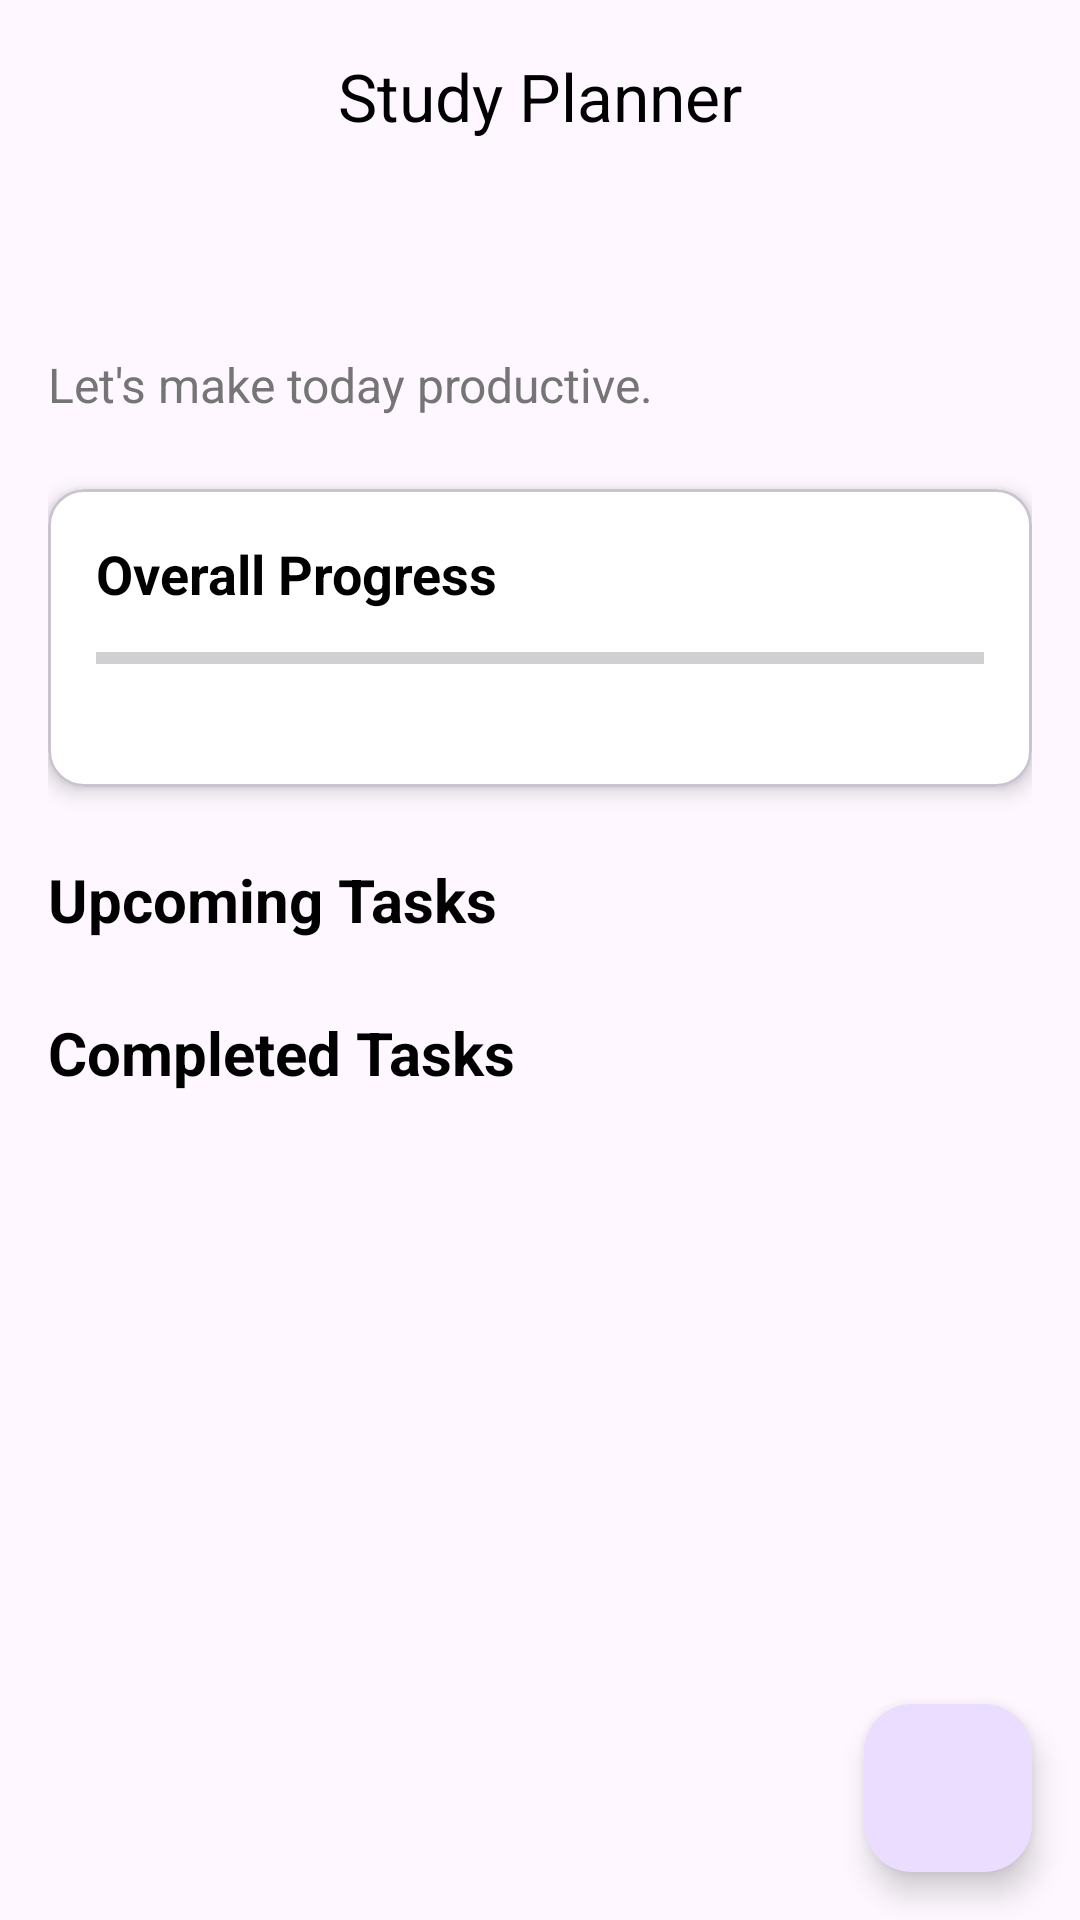

Produce the Android XML layout that renders to this screen, including the resource entries it uses.
<!-- AndroidManifest.xml: application theme Theme.StudyPlanner -->
<!-- res/layout/fragment_dashboard.xml -->
<?xml version="1.0" encoding="utf-8"?>
<androidx.coordinatorlayout.widget.CoordinatorLayout xmlns:android="http://schemas.android.com/apk/res/android"
    xmlns:app="http://schemas.android.com/apk/res-auto"
    xmlns:tools="http://schemas.android.com/tools"
    android:layout_width="match_parent"
    android:layout_height="match_parent"
    tools:context=".ui.main.DashboardFragment">

    <com.google.android.material.appbar.AppBarLayout
        android:id="@+id/app_bar_layout"
        android:layout_width="match_parent"
        android:layout_height="wrap_content"
        android:background="?android:attr/colorBackground"
        app:elevation="0dp">

        <com.google.android.material.appbar.MaterialToolbar
            android:id="@+id/toolbar"
            android:layout_width="match_parent"
            android:layout_height="?attr/actionBarSize"
            app:title="Study Planner"
            app:titleCentered="true"
            app:titleTextColor="@color/black_text" />

    </com.google.android.material.appbar.AppBarLayout>

    <androidx.core.widget.NestedScrollView
        android:layout_width="match_parent"
        android:layout_height="match_parent"
        app:layout_behavior="@string/appbar_scrolling_view_behavior">

        <LinearLayout
            android:layout_width="match_parent"
            android:layout_height="wrap_content"
            android:orientation="vertical"
            android:padding="16dp">

            <TextView
                android:id="@+id/tv_greeting"
                android:layout_width="wrap_content"
                android:layout_height="wrap_content"
                android:textColor="@color/black_text"
                android:textSize="28sp"
                android:textStyle="bold"
                tools:text="Hello, Alex!" />

            <TextView
                android:id="@+id/tv_productive_prompt"
                android:layout_width="wrap_content"
                android:layout_height="wrap_content"
                android:text="Let's make today productive."
                android:textColor="@color/grey_text"
                android:textSize="16sp" />

            <com.google.android.material.card.MaterialCardView
                android:layout_width="match_parent"
                android:layout_height="wrap_content"
                android:layout_marginTop="24dp"
                app:cardBackgroundColor="@color/white"
                app:cardCornerRadius="12dp"
                app:cardElevation="4dp">

                <LinearLayout
                    android:layout_width="match_parent"
                    android:layout_height="wrap_content"
                    android:orientation="vertical"
                    android:padding="16dp">

                    <TextView
                        android:layout_width="wrap_content"
                        android:layout_height="wrap_content"
                        android:text="Overall Progress"
                        android:textColor="@color/black_text"
                        android:textSize="18sp"
                        android:textStyle="bold" />

                    <ProgressBar
                        android:id="@+id/progress_bar"
                        style="?android:attr/progressBarStyleHorizontal"
                        android:layout_width="match_parent"
                        android:layout_height="wrap_content"
                        android:layout_marginTop="8dp"
                        android:progressTint="@color/blue_500"
                        android:max="100" />

                    <TextView
                        android:id="@+id/tv_progress"
                        android:layout_width="wrap_content"
                        android:layout_height="wrap_content"
                        android:layout_gravity="end"
                        android:textColor="@color/blue_500"
                        android:textStyle="bold"
                        tools:text="60% Complete" />

                </LinearLayout>
            </com.google.android.material.card.MaterialCardView>

            <TextView
                android:layout_width="wrap_content"
                android:layout_height="wrap_content"
                android:layout_marginTop="24dp"
                android:text="Upcoming Tasks"
                android:textColor="@color/black_text"
                android:textSize="20sp"
                android:textStyle="bold" />

            <androidx.recyclerview.widget.RecyclerView
                android:id="@+id/recycler_view_tasks"
                android:layout_width="match_parent"
                android:layout_height="wrap_content"
                android:nestedScrollingEnabled="false"
                tools:listitem="@layout/item_task_upcoming" />

            <TextView
                android:layout_width="wrap_content"
                android:layout_height="wrap_content"
                android:layout_marginTop="24dp"
                android:text="Completed Tasks"
                android:textColor="@color/black_text"
                android:textSize="20sp"
                android:textStyle="bold" />

            <androidx.recyclerview.widget.RecyclerView
                android:id="@+id/recycler_view_completed_tasks"
                android:layout_width="match_parent"
                android:layout_height="wrap_content"
                android:nestedScrollingEnabled="false"
                tools:listitem="@layout/item_task_upcoming" />

        </LinearLayout>
    </androidx.core.widget.NestedScrollView>

    <com.google.android.material.floatingactionbutton.FloatingActionButton
        android:id="@+id/fab_add_task"
        android:layout_width="wrap_content"
        android:layout_height="wrap_content"
        android:layout_gravity="bottom|end"
        android:layout_margin="16dp"
        android:src="@drawable/ic_add_task" />

</androidx.coordinatorlayout.widget.CoordinatorLayout>
<!-- res/layout/item_task_upcoming.xml (included above) -->
<?xml version="1.0" encoding="utf-8"?>
<com.google.android.material.card.MaterialCardView xmlns:android="http://schemas.android.com/apk/res/android"
    xmlns:app="http://schemas.android.com/apk/res-auto"
    xmlns:tools="http://schemas.android.com/tools"
    android:layout_width="match_parent"
    android:layout_height="wrap_content"
    android:layout_marginTop="8dp"
    android:layout_marginBottom="8dp"
    app:cardBackgroundColor="@color/white"
    app:cardCornerRadius="12dp"
    app:cardElevation="2dp">

    <androidx.constraintlayout.widget.ConstraintLayout
        android:layout_width="match_parent"
        android:layout_height="wrap_content"
        android:padding="16dp">

        <ImageView
            android:id="@+id/iv_task_icon"
            android:layout_width="40dp"
            android:layout_height="40dp"
            android:background="@drawable/circular_background"
            android:padding="8dp"
            app:layout_constraintStart_toStartOf="parent"
            app:layout_constraintTop_toTopOf="parent"
            app:layout_constraintBottom_toBottomOf="parent"
            tools:src="@drawable/ic_task_quiz" />

        <TextView
            android:id="@+id/tv_task_title"
            android:layout_width="0dp"
            android:layout_height="wrap_content"
            android:layout_marginStart="16dp"
            android:textColor="@color/black_text"
            android:textSize="16sp"
            android:textStyle="bold"
            app:layout_constraintStart_toEndOf="@id/iv_task_icon"
            app:layout_constraintTop_toTopOf="@id/iv_task_icon"
            app:layout_constraintEnd_toStartOf="@id/iv_menu"
            tools:text="Chapter 3 Quiz" />

        <TextView
            android:id="@+id/tv_subject_name"
            android:layout_width="0dp"
            android:layout_height="wrap_content"
            android:layout_marginStart="16dp"
            android:textColor="@color/grey_text"
            android:textSize="14sp"
            app:layout_constraintStart_toEndOf="@id/iv_task_icon"
            app:layout_constraintBottom_toBottomOf="@id/iv_task_icon"
            app:layout_constraintEnd_toStartOf="@id/iv_menu"
            tools:text="Math" />

        <TextView
            android:id="@+id/tv_due_date"
            android:layout_width="wrap_content"
            android:layout_height="wrap_content"
            android:textColor="@color/grey_text"
            android:textSize="14sp"
            app:layout_constraintEnd_toStartOf="@id/iv_menu"
            app:layout_constraintTop_toTopOf="parent"
            app:layout_constraintBottom_toBottomOf="parent"
            tools:text="Tomorrow" />

        <ImageView
            android:id="@+id/iv_menu"
            android:layout_width="wrap_content"
            android:layout_height="wrap_content"
            android:src="@drawable/ic_more_vert"
            app:layout_constraintEnd_toEndOf="parent"
            app:layout_constraintTop_toTopOf="parent"
            app:layout_constraintBottom_toBottomOf="parent" />

    </androidx.constraintlayout.widget.ConstraintLayout>
</com.google.android.material.card.MaterialCardView>
<!-- resources referenced by this layout -->
<resources>
  <color name="black_text">#000000</color>
  <color name="blue_500">#2196F3</color>
  <color name="grey_text">#757575</color>
  <color name="white">#FFFFFF</color>
  <!-- drawable circular_background (drawable) -->
  <shape xmlns:android="http://schemas.android.com/apk/res/android"
      android:shape="oval">
      <solid android:color="@color/soft_light_blue"/>
      <stroke android:width="4dp" android:color="@color/soft_light_blue"/>
  </shape>
  <!-- drawable ic_more_vert (drawable) -->
  <vector xmlns:android="http://schemas.android.com/apk/res/android"
      android:width="24dp"
      android:height="24dp"
      android:viewportWidth="24"
      android:viewportHeight="24">
    <path
        android:fillColor="@color/grey_text"
        android:pathData="M12,8c1.1,0 2,-0.9 2,-2s-0.9,-2 -2,-2 -2,0.9 -2,2 0.9,2 2,2zM12,10c-1.1,0 -2,0.9 -2,2s0.9,2 2,2 2,-0.9 2,-2 -0.9,-2 -2,-2zM12,16c-1.1,0 -2,0.9 -2,2s0.9,2 2,2 2,-0.9 2,-2 -0.9,-2 -2,-2z"/>
  </vector>
  <!-- drawable ic_task_quiz (drawable) -->
  <vector xmlns:android="http://schemas.android.com/apk/res/android"
      android:width="24dp"
      android:height="24dp"
      android:viewportWidth="24"
      android:viewportHeight="24">
    <path
        android:fillColor="@color/blue_500"
        android:pathData="M14,2L6,2c-1.1,0 -1.99,0.9 -1.99,2L4,20c0,1.1 0.89,2 1.99,2L18,22c1.1,0 2,-0.9 2,-2L20,8l-6,-6zM16,18L8,18v-2h8v2zM16,14L8,14v-2h8v2zM13,9L13,3.5L18.5,9L13,9z"/>
  </vector>
  <style name="Theme.StudyPlanner" parent="Base.Theme.StudyPlanner" />
  <color name="soft_light_blue">#E3F2FD</color>
  <style name="Base.Theme.StudyPlanner" parent="Theme.Material3.Light.NoActionBar">
          
          
      </style>
</resources>
